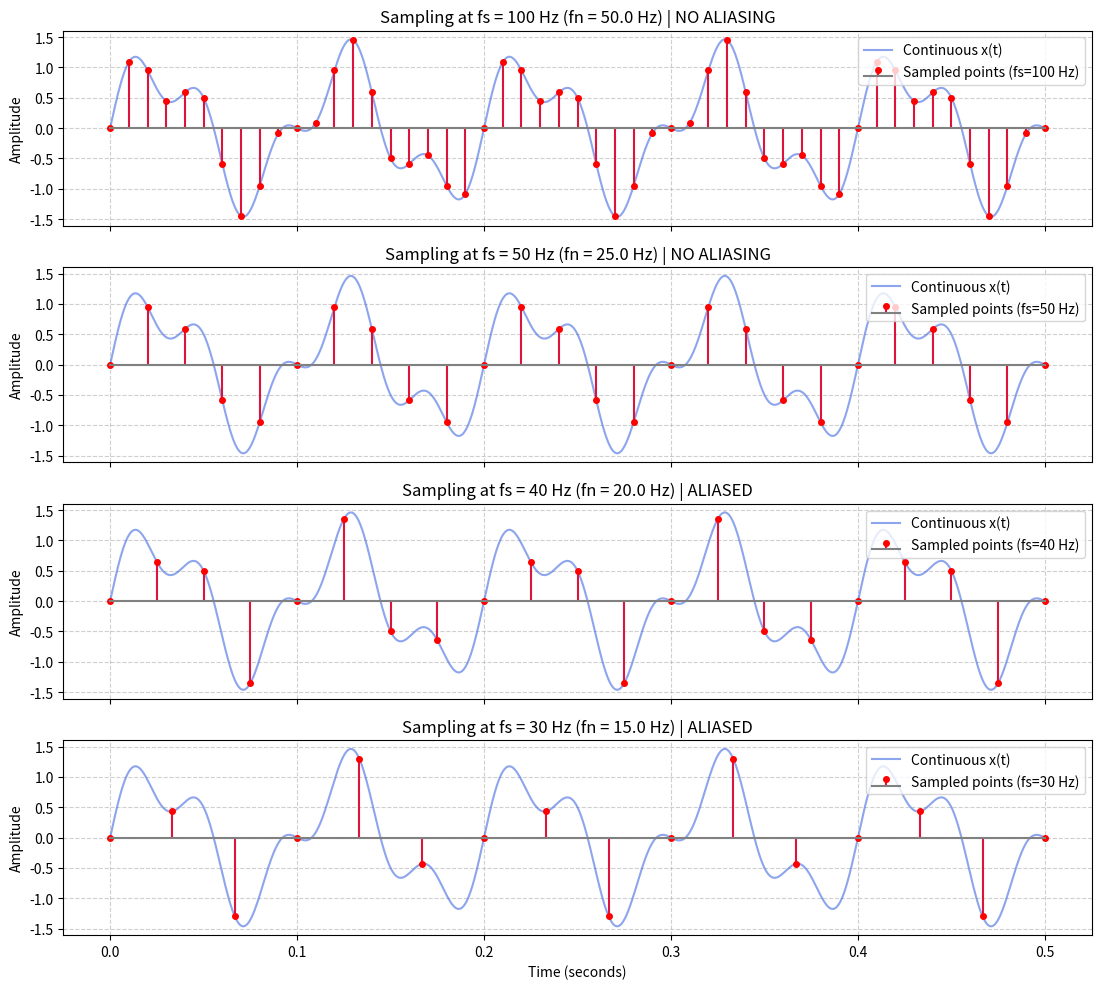

Here is the Python script that generated this plot:
"""
Problem 2: Nyquist Rate Detection
=================================

Problem Statement:
------------------
Consider:
    x(t) = sin(2 * pi * 10 * t) + 0.5 * sin(2 * pi * 25 * t)

Tasks:
------
1. Determine the highest frequency component.
2. Calculate the Nyquist rate.
3. Sample the signal at f_s = 100, 50, 40, and 30 Hz.
4. Plot the sampled signals.
5. Identify the cases where aliasing occurs.
"""

import numpy as np
import matplotlib.pyplot as plt


def solve_problem2():
    # Signal definition
    f1 = 10.0  # Component 1 frequency in Hz
    a1 = 1.0
    f2 = 25.0  # Component 2 frequency in Hz
    a2 = 0.5

    def x_signal(t):
        return a1 * np.sin(2 * np.pi * f1 * t) + a2 * np.sin(2 * np.pi * f2 * t)

    # Task 1: Determine the highest frequency component
    f_max = max(f1, f2)

    # Task 2: Calculate the Nyquist rate
    nyquist_rate = 2 * f_max

    print("=" * 65)
    print("CSE220 Lab — Problem 2: Nyquist Rate Detection")
    print("=" * 65)
    print(f"Signal: x(t) = {a1}*sin(2*pi*{f1}*t) + {a2}*sin(2*pi*{f2}*t)")
    print(f"1. Individual frequencies: f1 = {f1} Hz, f2 = {f2} Hz")
    print(f"   Highest frequency component (f_max) = {f_max} Hz")
    print(f"2. Nyquist rate (2 * f_max) = {nyquist_rate} Hz\n")

    # Task 3: Sample the signal at fs = 100, 50, 40, and 30 Hz
    sampling_rates = [100, 50, 40, 30]
    duration = 0.5  # 0.5 seconds for clear visualization of cycles

    t_cont = np.linspace(0, duration, 2000)
    x_cont = x_signal(t_cont)

    # Task 4: Plot the sampled signals
    fig, axes = plt.subplots(4, 1, figsize=(11, 10), sharex=True)

    print("--- Task 5: Aliasing Identification ---")
    for idx, fs in enumerate(sampling_rates):
        Ts = 1.0 / fs
        t_sample = np.arange(0, duration + Ts / 2, Ts)
        x_sample = x_signal(t_sample)

        # Theoretical alias analysis
        fn = fs / 2.0  # Nyquist frequency / folding frequency
        # Check component 1
        c1_alias = abs(f1 - fs * round(f1 / fs))
        # Check component 2
        c2_alias = abs(f2 - fs * round(f2 / fs))

        aliased = (fs < nyquist_rate)
        if fs > nyquist_rate:
            status = f"No aliasing. fs ({fs} Hz) > Nyquist rate ({nyquist_rate} Hz)."
        elif fs == nyquist_rate:
            status = (
                f"Critical Nyquist rate (fs = {fs} Hz). Notice the 25 Hz component\n"
                f"       falls exactly at fs/2 = 25 Hz. Since sin(25*2*pi*n/50) = sin(n*pi) = 0,\n"
                f"       the 25 Hz component disappears entirely from the samples!"
            )
        else:
            status = (
                f"Aliasing OCCURS! fs ({fs} Hz) < Nyquist rate ({nyquist_rate} Hz).\n"
                f"       * 10 Hz component appears at {c1_alias} Hz (f1 <= fn = {fn} Hz)\n"
                f"       * 25 Hz component aliases to {c2_alias} Hz (f2 > fn = {fn} Hz)"
            )

        print(f"* fs = {fs:3d} Hz (Folding freq fn = {fn:4.1f} Hz):\n       {status}\n")

        ax = axes[idx]
        ax.plot(t_cont, x_cont, label="Continuous x(t)", color="royalblue", alpha=0.6, lw=1.5)
        markerline, stemlines, baseline = ax.stem(
            t_sample,
            x_sample,
            linefmt="crimson",
            markerfmt="ro",
            basefmt="gray",
            label=f"Sampled points (fs={fs} Hz)",
        )
        plt.setp(markerline, markersize=4)

        ax.set_title(f"Sampling at fs = {fs} Hz (fn = {fn:.1f} Hz) | {'ALIASED' if fs < nyquist_rate else 'NO ALIASING'}")
        ax.set_ylabel("Amplitude")
        ax.grid(True, linestyle="--", alpha=0.6)
        ax.legend(loc="upper right")

    axes[-1].set_xlabel("Time (seconds)")
    plt.tight_layout()
    print("=" * 65)

    plt.show()


if __name__ == "__main__":
    solve_problem2()
